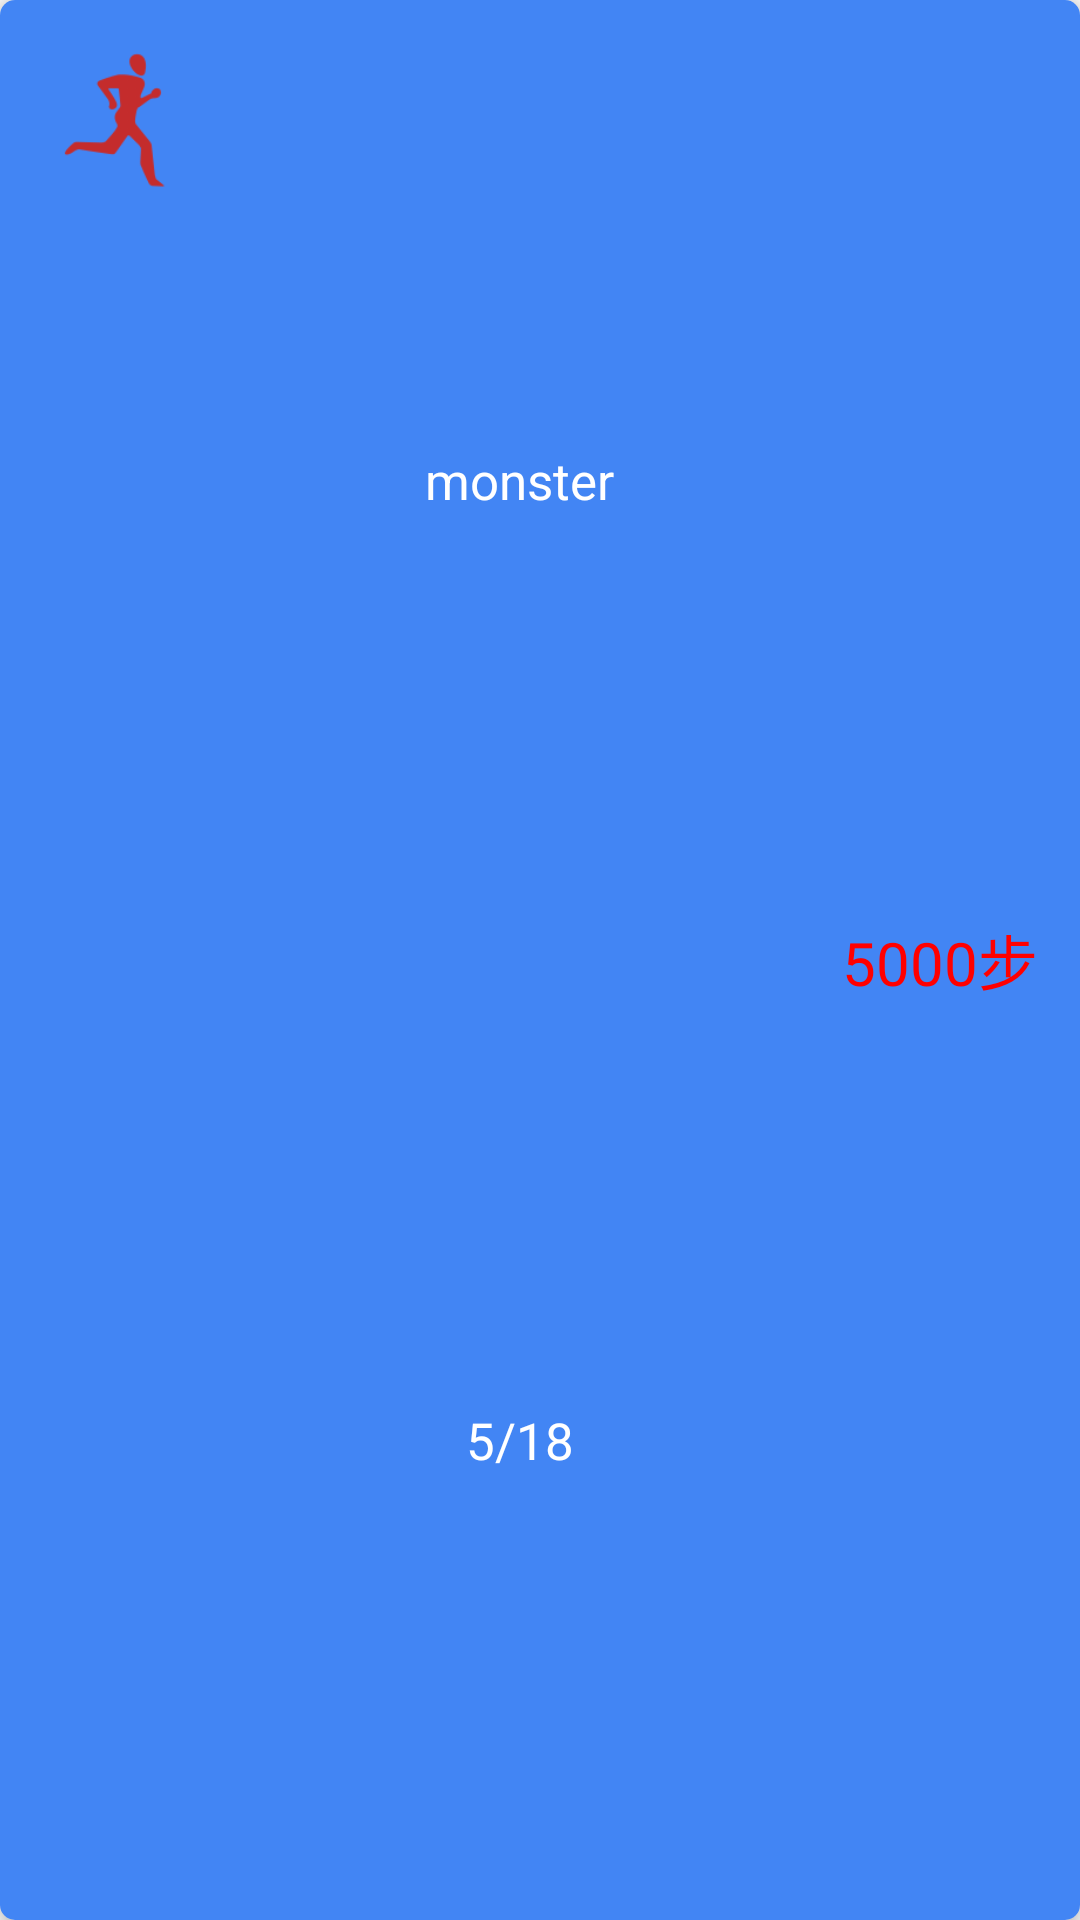

Reconstruct the res/layout file that produces this screen, plus the resources it refers to.
<!-- AndroidManifest.xml: application theme AppTheme -->
<!-- res/layout/paceitem.xml -->
<?xml version="1.0" encoding="utf-8"?>

<android.support.v7.widget.CardView
    xmlns:android="http://schemas.android.com/apk/res/android"
    xmlns:app="http://schemas.android.com/apk/res-auto"
    android:layout_width="match_parent"
    android:layout_margin="10dp"
    app:cardCornerRadius="5dp"
    app:cardElevation="5dp"
    android:layout_height="80dp">
    <LinearLayout
        android:layout_width="match_parent"
        android:layout_height="match_parent"
        android:background="@color/google_blue"
        android:orientation="horizontal"
        >
        <LinearLayout
            android:layout_width="80dp"
            android:layout_height="80dp"
            android:gravity="center"
            >
            <ImageView
                android:layout_width="50dp"
                android:layout_height="50dp"
                android:src="@drawable/run"
                />
        </LinearLayout>
        <LinearLayout
            android:layout_width="0dp"
            android:layout_height="match_parent"
            android:layout_weight="2"
            android:orientation="vertical"
            >
            <LinearLayout
                android:layout_width="match_parent"
                android:layout_height="0dp"
                android:layout_weight="1"
                android:gravity="center"
                >
                <TextView
                    android:layout_width="wrap_content"
                    android:layout_height="wrap_content"
                    android:id="@+id/item_name"
                    android:text="monster"
                    android:textSize="17sp"
                    android:textColor="@color/white"
                    />
            </LinearLayout>
            <LinearLayout
                android:layout_width="match_parent"
                android:layout_height="0dp"
                android:layout_weight="1"
                android:gravity="center"
                >
                <TextView
                    android:layout_width="wrap_content"
                    android:layout_height="wrap_content"
                    android:id="@+id/item_time"
                    android:text="5/18"
                    android:textSize="17sp"
                    android:textColor="@color/white"
                    />
            </LinearLayout>
        </LinearLayout>
        <LinearLayout
            android:layout_width="0dp"
            android:layout_height="match_parent"
            android:layout_weight="1"
            android:gravity="center"
            >
            <TextView
                android:layout_width="wrap_content"
                android:layout_height="wrap_content"
                android:textSize="20sp"
                android:textColor="@color/red"
                android:id="@+id/item_pacenum"
                android:text="5000步"
                />
        </LinearLayout>
    </LinearLayout>
</android.support.v7.widget.CardView>
<!-- resources referenced by this layout -->
<resources>
  <color name="google_blue">#4285F4</color>
  <color name="red">#ff0000</color>
  <color name="white">#FFFFFF</color>
  <!-- drawable run: png bitmap (drawable-xxhdpi, 7196 bytes) -->
  <style name="AppTheme" parent="Theme.AppCompat.Light.NoActionBar">
          
          <item name="colorPrimary">@color/colorPrimary</item>
          <item name="colorPrimaryDark">@color/colorPrimaryDark</item>
          <item name="colorAccent">@color/colorAccent</item>
      </style>
  <color name="colorPrimary">#3F51B5</color>
  <color name="colorPrimaryDark">#303F9F</color>
  <color name="colorAccent">#FF4081</color>
</resources>
